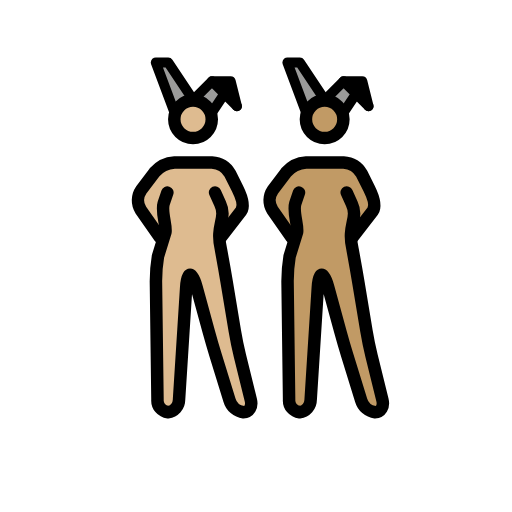
t = 0.00 s
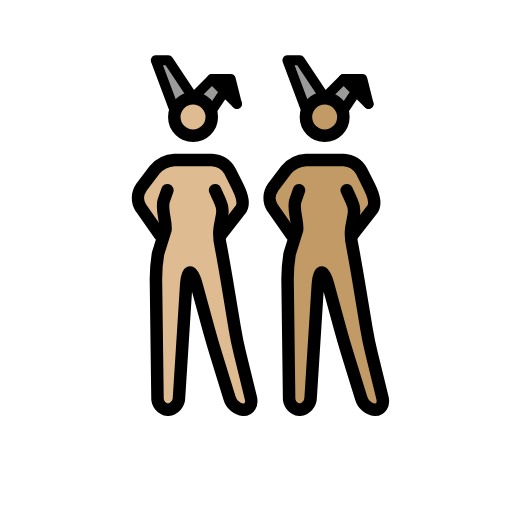
t = 0.48 s
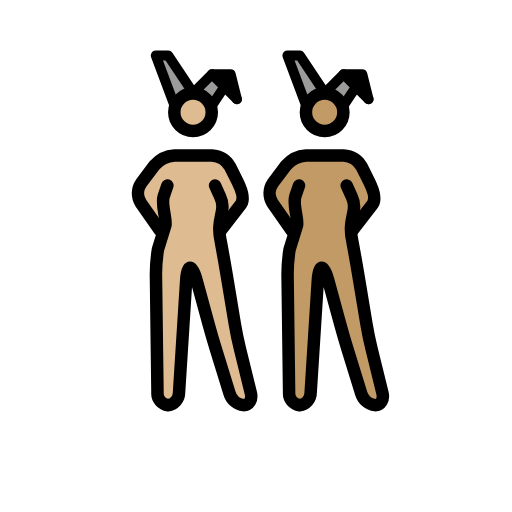
t = 1.43 s
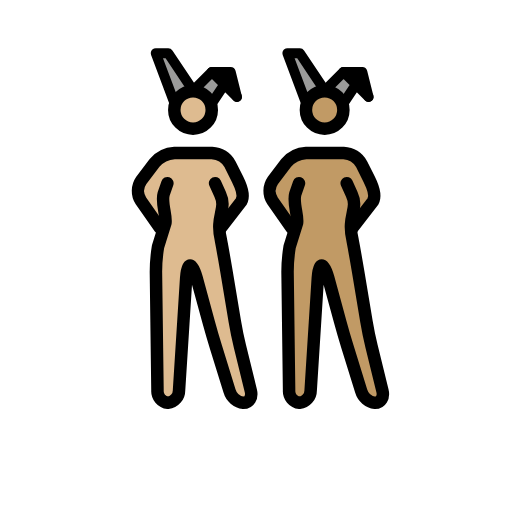
t = 1.90 s
t = 2.38 s: frame unchanged from t = 1.43 s, image omitted
t = 3.33 s: frame unchanged from t = 0.48 s, image omitted

The animated SVG that drew these frames (rendered in a browser with its animation timeline set to each time). Animation: 1 SMIL element (animateTransform=1); one cycle of 3.80 s, repeats indefinitely.

<?xml version='1.0' encoding='utf-8'?>
<svg xmlns="http://www.w3.org/2000/svg" id="emoji" viewBox="-5 -5 82 82" width="200" height="200" role="img">
  <title>OpenMoji: women with bunny ears: medium-light skin tone, medium skin tone</title><g><g id="color">
    <polyline fill="#9b9b9a" points="44.027 13.016 41.027 5.016 43.027 5.016 47.027 11.016" />
    <polyline fill="#9b9b9a" points="50.027 13.016 52.027 10.016 54.027 12.016 50.027 8.016 47.027 11.016" />
    <polyline fill="#9b9b9a" points="22.946 13.016 19.946 5.016 21.946 5.016 25.946 11.016" />
    <polyline fill="#9b9b9a" points="28.946 13.016 30.946 10.016 32.946 12.016 28.946 8.016 25.946 11.016" />
    <polyline points="32.946 12.016 31.946 8.016 28.946 8.016" />
    <polyline points="54.027 12.016 53.027 8.016 50.027 8.016" />
  </g>
  <g id="skin">
    <g id="skin-b">
      <path fill="#c19a65" d="M51.1109,27.0156l-.5821,6,1.5821,5,2,12,2.7,11h-3.3l-3.4-11-3-11h-1l-1.4,22h-3.3l-.3-23,2-6-1-5s.5823-1.78-.4177.22l.4177,1.78v3l-3-3v-5l3-2,1-1h7l2,1,1,2,1.8249,3.954-2.8249,3.046h-1" />
      <circle cx="46.9957" cy="14.1094" r="3" fill="#c19a65" />
    </g>
    <g id="skin-a">
      <path fill="#debb90" d="M30.03,27.0156l-.5825,6,1.5825,5,2,12,2.7,11h-3.3l-3.4-11-3-11h-1l-1.4,22h-3.3l-.3-23,2-6-1-5s.5823-1.78-.4177.22l.4177,1.78v3l-3-3v-5l3-2,1-1h7l2,1,1,2,1.8249,3.954L31.03,31.0156h-1" />
      <circle cx="25.9148" cy="14.1094" r="3" fill="#debb90" />
    </g>
  </g>
  <g id="line">
    <circle cx="46.9957" cy="14.1094" r="3" fill="none" stroke="#000" stroke-miterlimit="10" stroke-width="2" />
    <polyline fill="none" stroke="#000" stroke-linecap="round" stroke-linejoin="round" stroke-width="1.6" points="44.027 13.016 41.027 5.016 43.027 5.016 47.027 11.016" />
    <polyline fill="none" stroke="#000" stroke-linecap="round" stroke-linejoin="round" stroke-width="1.6" points="50.027 13.016 52.027 10.016 54.027 12.016 50.027 8.016 47.027 11.016" />
    <polyline fill="none" stroke="#000" stroke-linecap="round" stroke-linejoin="round" stroke-width="1.6" points="54.027 12.016 53.027 8.016 50.027 8.016" />
    <path fill="none" stroke="#000" stroke-linecap="round" stroke-linejoin="round" stroke-width="2" d="M50.5269,25.8359,51.34,27.63c1.1385,2.4095-.8133,3.4021.1311,7.352l.1953,1.0664c.1982,1.0811.5088,2.8545.6894,3.94l1.3418,8.0546c.1807,1.085.544,2.8467.8057,3.9151l1.748,7.1152c.2617,1.0684-.2656,1.9424-1.1738,1.9424a2.6671,2.6671,0,0,1-2.2412-1.9111l-2.2188-7.1778c-.3252-1.0517-.8271-2.7793-1.1172-3.8408l-1.9472-7.1406c-.29-1.0615-.751-1.93-1.0264-1.93s-.5576.8984-.6269,1.9961L44.7535,59.02a2.0027,2.0027,0,0,1-1.7764,1.9961,1.8859,1.8859,0,0,1-1.6758-2l-.248-19a25.1141,25.1141,0,0,1,.3291-3.9678L42.58,32.186c.1953-1.0821-.6963-3.22-.29-4.6059l.5968-1.7442" />
    <path fill="none" stroke="#000" stroke-linecap="round" stroke-linejoin="round" stroke-width="2" d="M41.6939,33.0156,38.64,28.6543A2.94,2.94,0,0,1,38.7,25.42l2.1211-2.8086a4.5458,4.5458,0,0,1,3.206-1.5957h6a3.5547,3.5547,0,0,1,2.8945,1.7891l1.211,2.4218c.4922.9844,1.1516,2.6063.5881,3.5506l-3.2766,4.2385" />
    <circle cx="25.9148" cy="14.1094" r="3" fill="none" stroke="#000" stroke-miterlimit="10" stroke-width="2" />
    <polyline fill="none" stroke="#000" stroke-linecap="round" stroke-linejoin="round" stroke-width="1.6" points="22.946 13.016 19.946 5.016 21.946 5.016 25.946 11.016" />
    <polyline fill="none" stroke="#000" stroke-linecap="round" stroke-linejoin="round" stroke-width="1.6" points="28.946 13.016 30.946 10.016 32.946 12.016 28.946 8.016 25.946 11.016" />
    <polyline fill="none" stroke="#000" stroke-linecap="round" stroke-linejoin="round" stroke-width="1.6" points="32.946 12.016 31.946 8.016 28.946 8.016" />
    <path fill="none" stroke="#000" stroke-linecap="round" stroke-linejoin="round" stroke-width="2" d="M29.446,25.8359l.8134,1.7945c1.1384,2.4095-.8134,3.4021.131,7.352l.1953,1.0664c.1982,1.0811.5088,2.8545.6894,3.94l1.3418,8.0546c.1807,1.085.544,2.8467.8057,3.9151l1.748,7.1152c.2617,1.0684-.2656,1.9424-1.1738,1.9424a2.6671,2.6671,0,0,1-2.2412-1.9111l-2.2188-7.1778c-.3252-1.0517-.8271-2.7793-1.1172-3.8408l-1.9472-7.1406c-.29-1.0615-.751-1.93-1.0264-1.93s-.5576.8984-.6269,1.9961L23.6726,59.02a2.0027,2.0027,0,0,1-1.7764,1.9961,1.8859,1.8859,0,0,1-1.6758-2l-.248-19a25.1141,25.1141,0,0,1,.3291-3.9678l1.1972-3.8618c.1953-1.0821-.6963-3.22-.29-4.6059l.5969-1.7442" />
    <path fill="none" stroke="#000" stroke-linecap="round" stroke-linejoin="round" stroke-width="2" d="M20.613,33.0156l-3.0537-4.3613a2.94,2.94,0,0,1,.06-3.2344L19.74,22.6113a4.5458,4.5458,0,0,1,3.206-1.5957h6a3.5547,3.5547,0,0,1,2.8945,1.7891l1.211,2.4218c.4922.9844,1.1516,2.6063.5881,3.5506L30.363,33.0156" />
  </g>
<animateTransform attributeName="transform" type="translate" values="0 0;0 -1.5;0 0" dur="3.8s" repeatCount="indefinite" /></g></svg>
